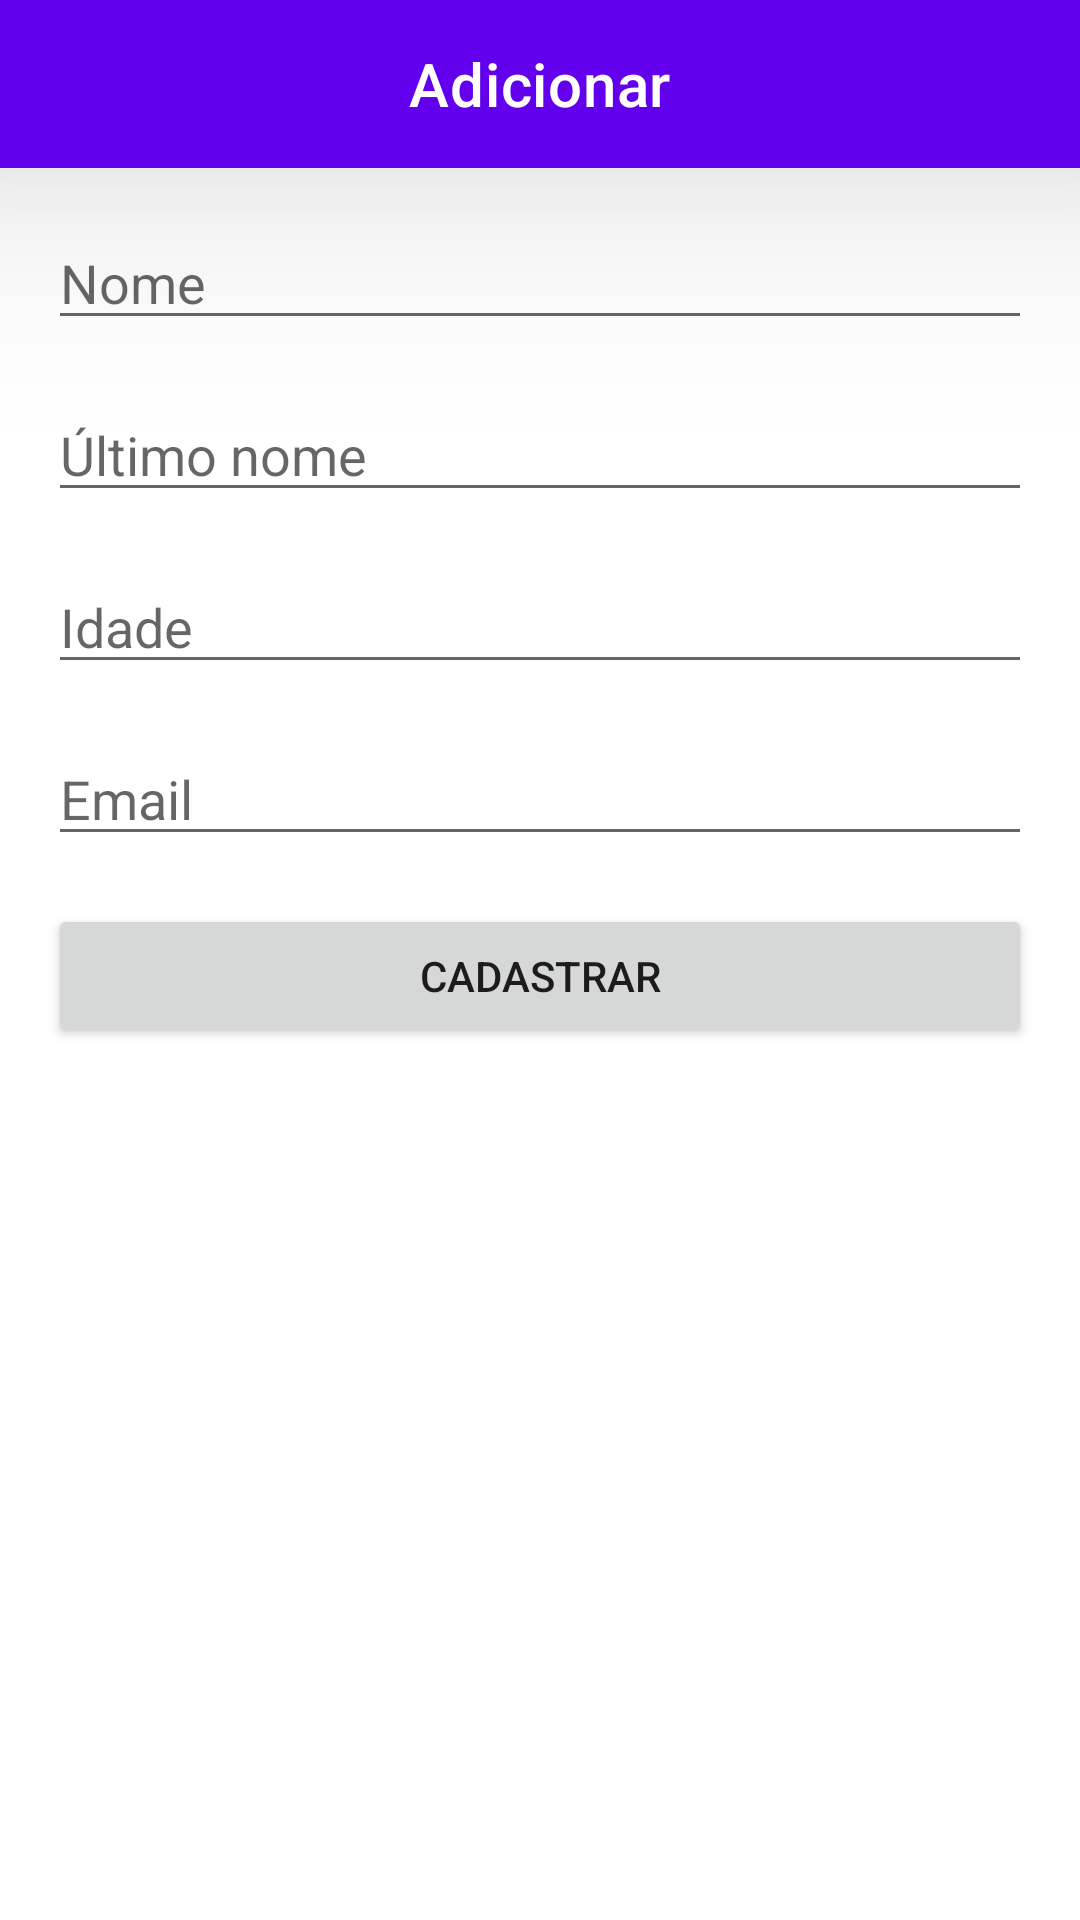

Layout XML and referenced resources for this Android screen:
<!-- AndroidManifest.xml: application theme Theme.Room -->
<!-- res/layout/fragment_add.xml -->
<?xml version="1.0" encoding="utf-8"?>
<androidx.constraintlayout.widget.ConstraintLayout xmlns:android="http://schemas.android.com/apk/res/android"
    xmlns:tools="http://schemas.android.com/tools"
    android:layout_width="match_parent"
    android:layout_height="match_parent"
    xmlns:app="http://schemas.android.com/apk/res-auto"
    tools:context=".view.fragments.AddFragment">

    <com.google.android.material.appbar.AppBarLayout
        android:id="@+id/toolbar_container"
        android:layout_width="match_parent"
        android:layout_height="wrap_content"
        app:layout_constraintTop_toTopOf="parent"
        android:elevation="48dp">

        <com.google.android.material.appbar.MaterialToolbar
            android:id="@+id/toolbar"
            android:layout_width="match_parent"
            android:layout_height="wrap_content"
            android:background="@color/purple_500"
            app:titleCentered="true"
            app:titleTextColor="@color/white"
            app:title="Adicionar"
            />

    </com.google.android.material.appbar.AppBarLayout>

    <com.google.android.material.textfield.TextInputEditText
        android:id="@+id/etName"
        android:layout_width="match_parent"
        android:layout_height="wrap_content"
        android:layout_marginHorizontal="16dp"
        android:layout_marginTop="16dp"
        android:hint="@string/name"
        android:singleLine="true"
        app:layout_constraintTop_toBottomOf="@id/toolbar_container" />

    <com.google.android.material.textfield.TextInputEditText
        android:id="@+id/etLastName"
        android:layout_width="match_parent"
        android:layout_height="wrap_content"
        android:layout_marginTop="16dp"
        android:layout_marginHorizontal="16dp"
        android:singleLine="true"
        android:hint="@string/last_name"
        app:layout_constraintTop_toBottomOf="@id/etName"
        />

    <com.google.android.material.textfield.TextInputEditText
        android:id="@+id/etAge"
        android:layout_width="match_parent"
        android:layout_height="wrap_content"
        android:layout_marginTop="16dp"
        android:layout_marginHorizontal="16dp"
        android:singleLine="true"
        android:inputType="number"
        android:hint="@string/age"
        app:layout_constraintTop_toBottomOf="@id/etLastName"
        />

    <com.google.android.material.textfield.TextInputEditText
        android:id="@+id/etEmail"
        android:layout_width="match_parent"
        android:layout_height="wrap_content"
        android:layout_marginTop="16dp"
        android:layout_marginHorizontal="16dp"
        android:singleLine="true"
        android:hint="@string/email"
        app:layout_constraintTop_toBottomOf="@id/etAge"
        />

    <Button
        android:id="@+id/btnCadastro"
        android:layout_width="match_parent"
        android:layout_height="wrap_content"
        android:layout_marginTop="16dp"
        android:layout_marginHorizontal="16dp"
        android:text="@string/cadastrar"
        app:layout_constraintTop_toBottomOf="@id/etEmail"/>

</androidx.constraintlayout.widget.ConstraintLayout>
<!-- resources referenced by this layout -->
<resources>
  <color name="purple_500">#FF6200EE</color>
  <color name="white">#FFFFFFFF</color>
  <string name="age">Idade</string>
  <string name="cadastrar">Cadastrar</string>
  <string name="email">Email</string>
  <string name="last_name">Último nome</string>
  <string name="name">Nome</string>
  <style name="Theme.Room" parent="Theme.MaterialComponents.DayNight.NoActionBar">
          
          <item name="colorPrimary">@color/purple_500</item>
          <item name="colorPrimaryVariant">@color/purple_700</item>
          <item name="colorOnPrimary">@color/white</item>
          
          <item name="colorSecondary">@color/teal_200</item>
          <item name="colorSecondaryVariant">@color/teal_700</item>
          <item name="colorOnSecondary">@color/black</item>
          
          <item name="android:statusBarColor" tools:targetApi="l">?attr/colorPrimaryVariant</item>
          
          <item name="actionOverflowButtonStyle">@style/IconOverFlow</item>
      </style>
  <color name="purple_700">#FF3700B3</color>
  <color name="teal_200">#FF03DAC5</color>
  <color name="teal_700">#FF018786</color>
  <color name="black">#FF000000</color>
  <style name="IconOverFlow" parent="Widget.AppCompat.ActionButton.Overflow">
          <item name="android:tint">@android:color/white</item>
      </style>
</resources>
